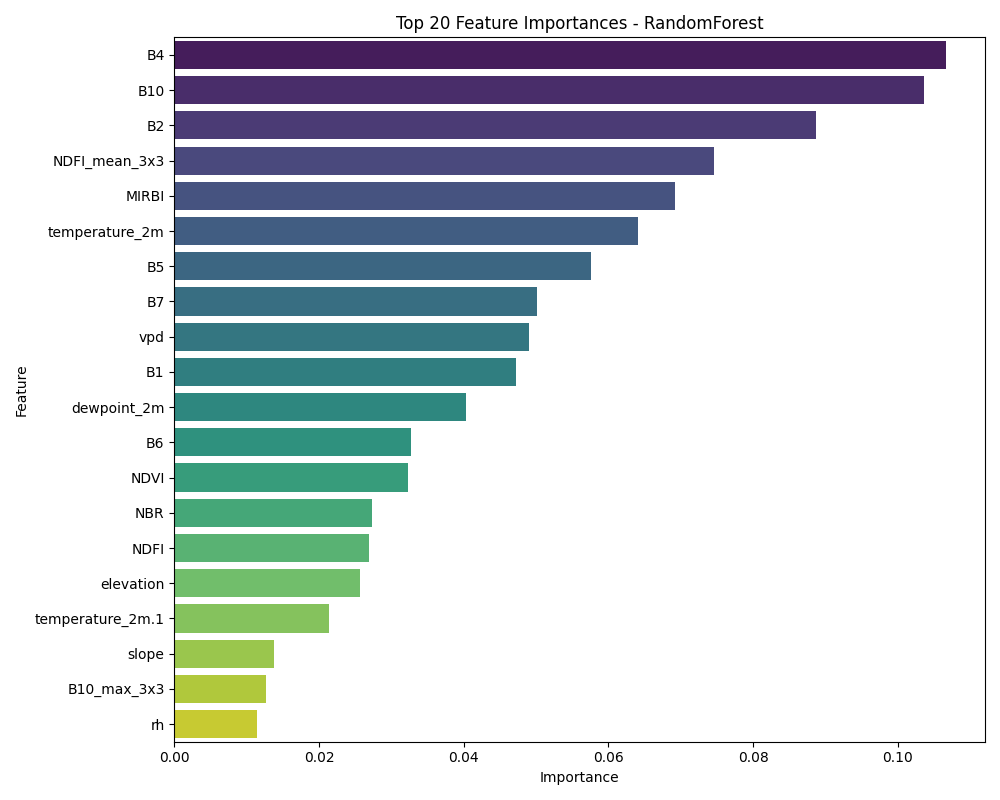

The table this chart was drawn from, first rows:
Feature, Importance
B4, 0.1067
B10, 0.1036
B2, 0.08868
NDFI_mean_3x3, 0.07461
MIRBI, 0.0692
temperature_2m, 0.06413
B5, 0.05755
B7, 0.05008
vpd, 0.04895
B1, 0.04726
dewpoint_2m, 0.04033
B6, 0.03266
NDVI, 0.03234
NBR, 0.0273
NDFI, 0.02687
elevation, 0.0257
temperature_2m.1, 0.02138
slope, 0.01375
B10_max_3x3, 0.01268
rh, 0.01139
wind_speed.1, 0.01095
solar_radiation, 0.009629
wind_speed, 0.006204
B3, 0.005134
NDWI, 0.004573
wind_v, 0.003583
wind_u, 0.002893
precip_mm, 0.001755
total_precip, 0.0001762
